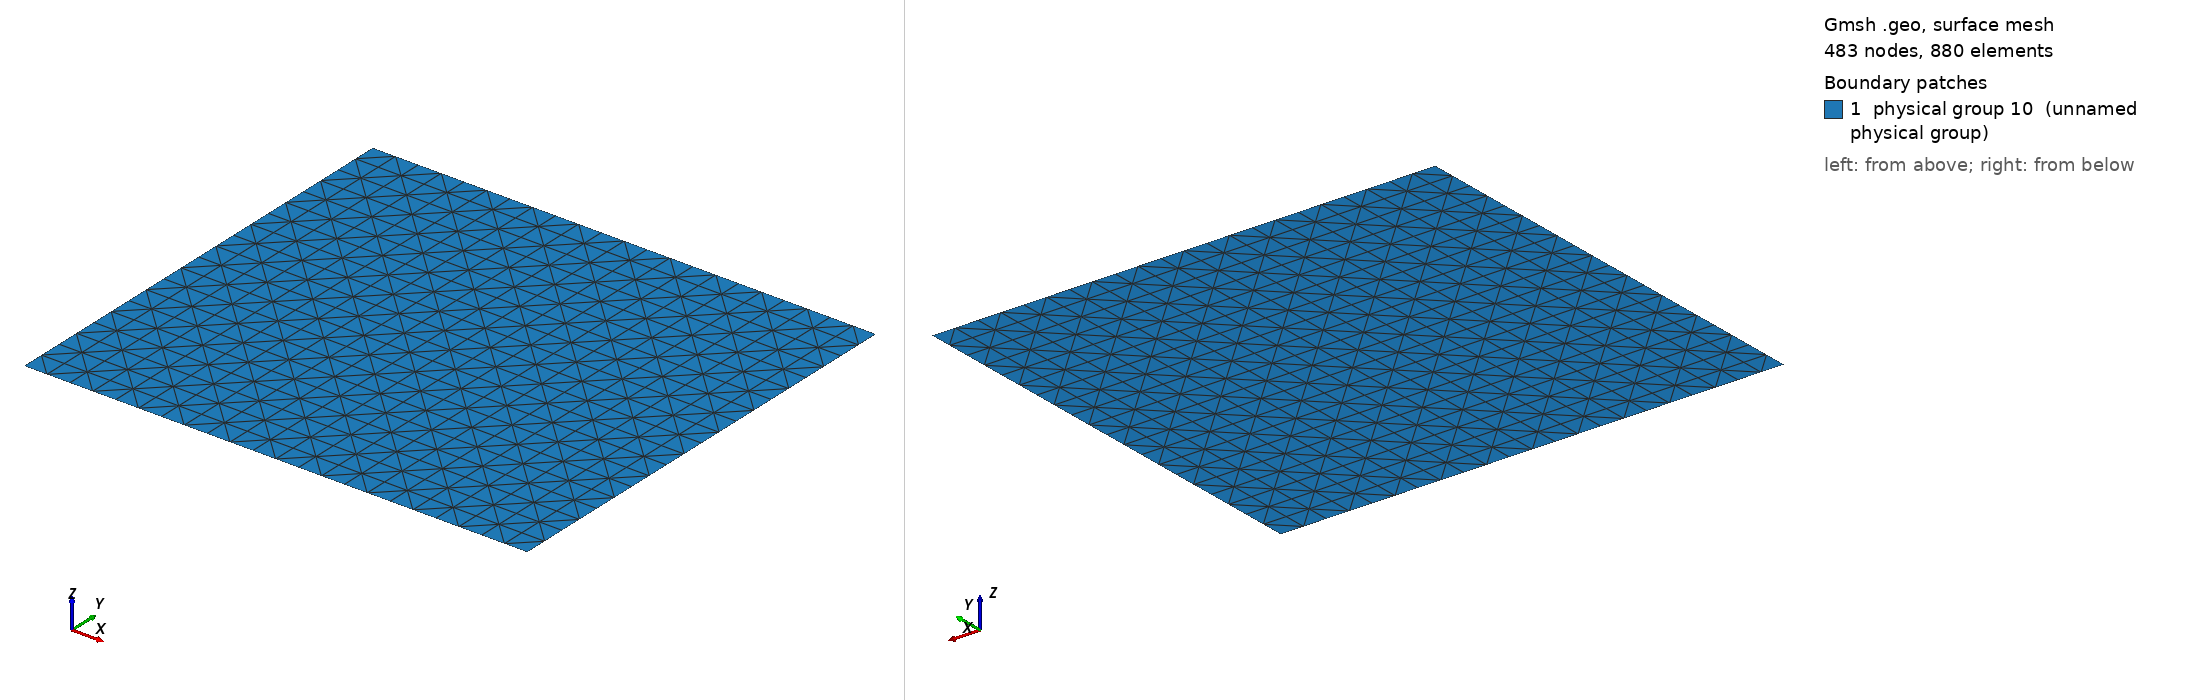

Gmsh geometry script, surface-meshed: 483 nodes, 880 surface elements. Boundary patches (legend numbers): 1 physical group 10 (unnamed physical group). Left view from above one corner, right view from below the opposite corner. Legend entries are the model's physical surfaces. The drawing asked Gmsh for element sizes between 1% and 20% of the model's largest extent; the script's own settings can give other sizes.

=== 2d_mesh.geo (drawn) ===
// Gmsh project created on Tue Jul  4 10:40:54 2017
nxlayers=22;
nylayers=20;
Point(1) = {0., 0., 0.};
Extrude {2.22, 0, 0} {
  Point{1}; Layers{nxlayers};
}
Extrude {0, 2.0, 0} {
  Line{1}; Layers{nylayers};
}

Transfinite Surface{5}={1,2,3,4} Alternate;

// left
Physical Line(6) = {3};
// right
Physical Line(7) = {4};
// bottom
Physical Line(8) = {1};
// top
Physical Line(9) = {2};
// surface
Physical Surface(10) = {5};
